Image classification data set "dataset" (RobertoContrerasM/IA_PYTHON_EVALUACION_RCCM on GitHub). Class labels (3): camiones, coches, motocicleta.

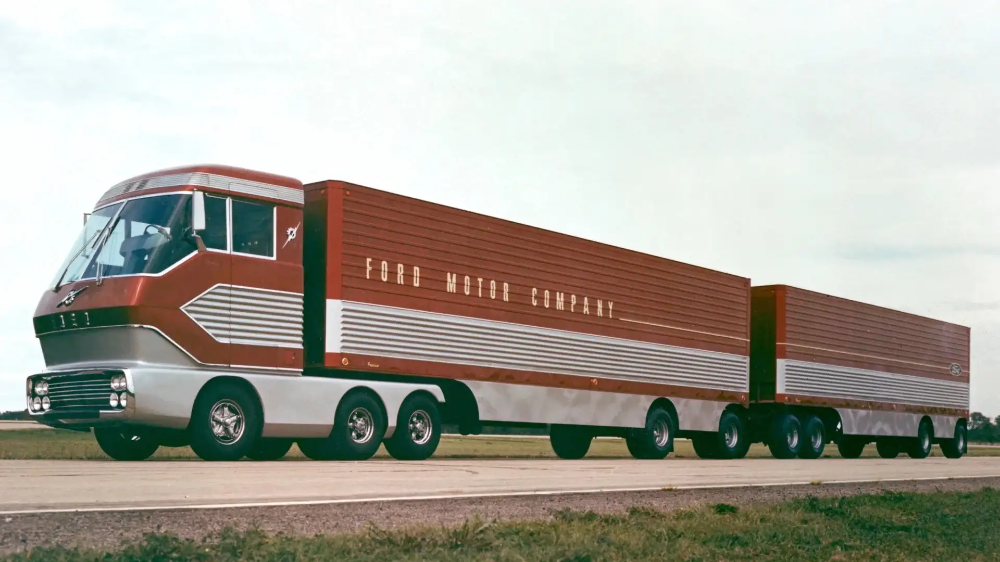
Label: camiones

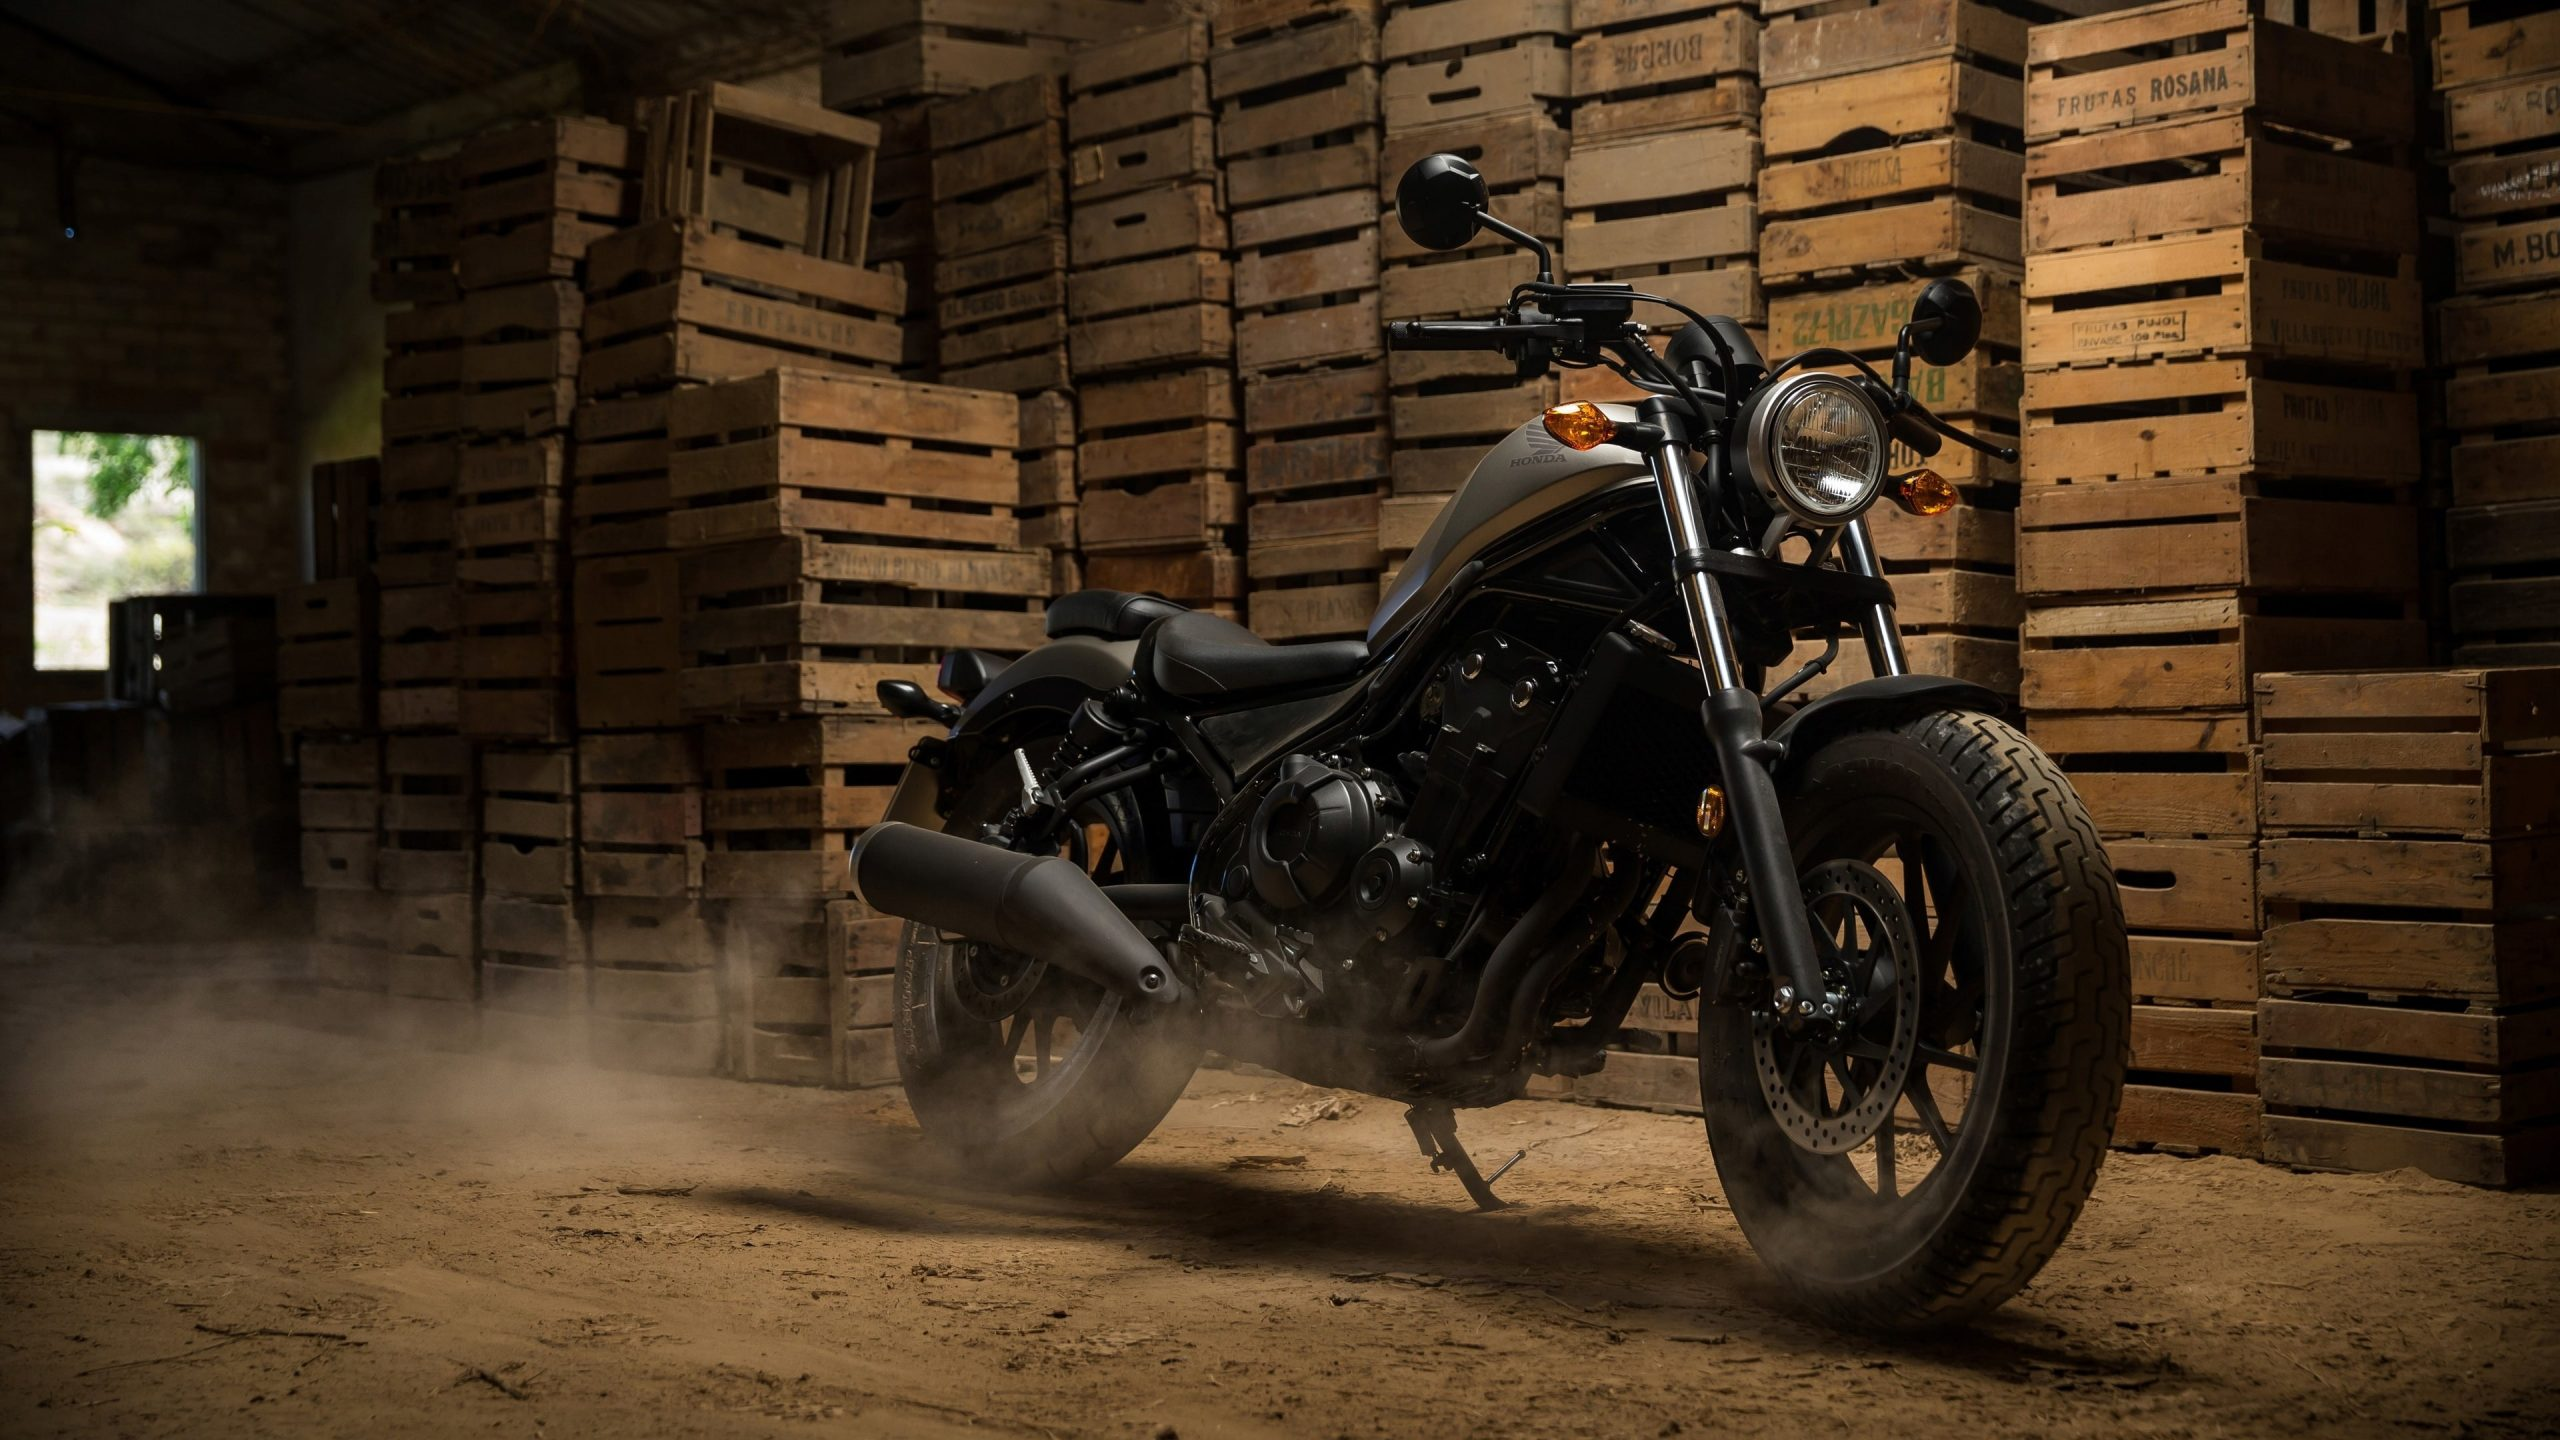
Label: motocicleta

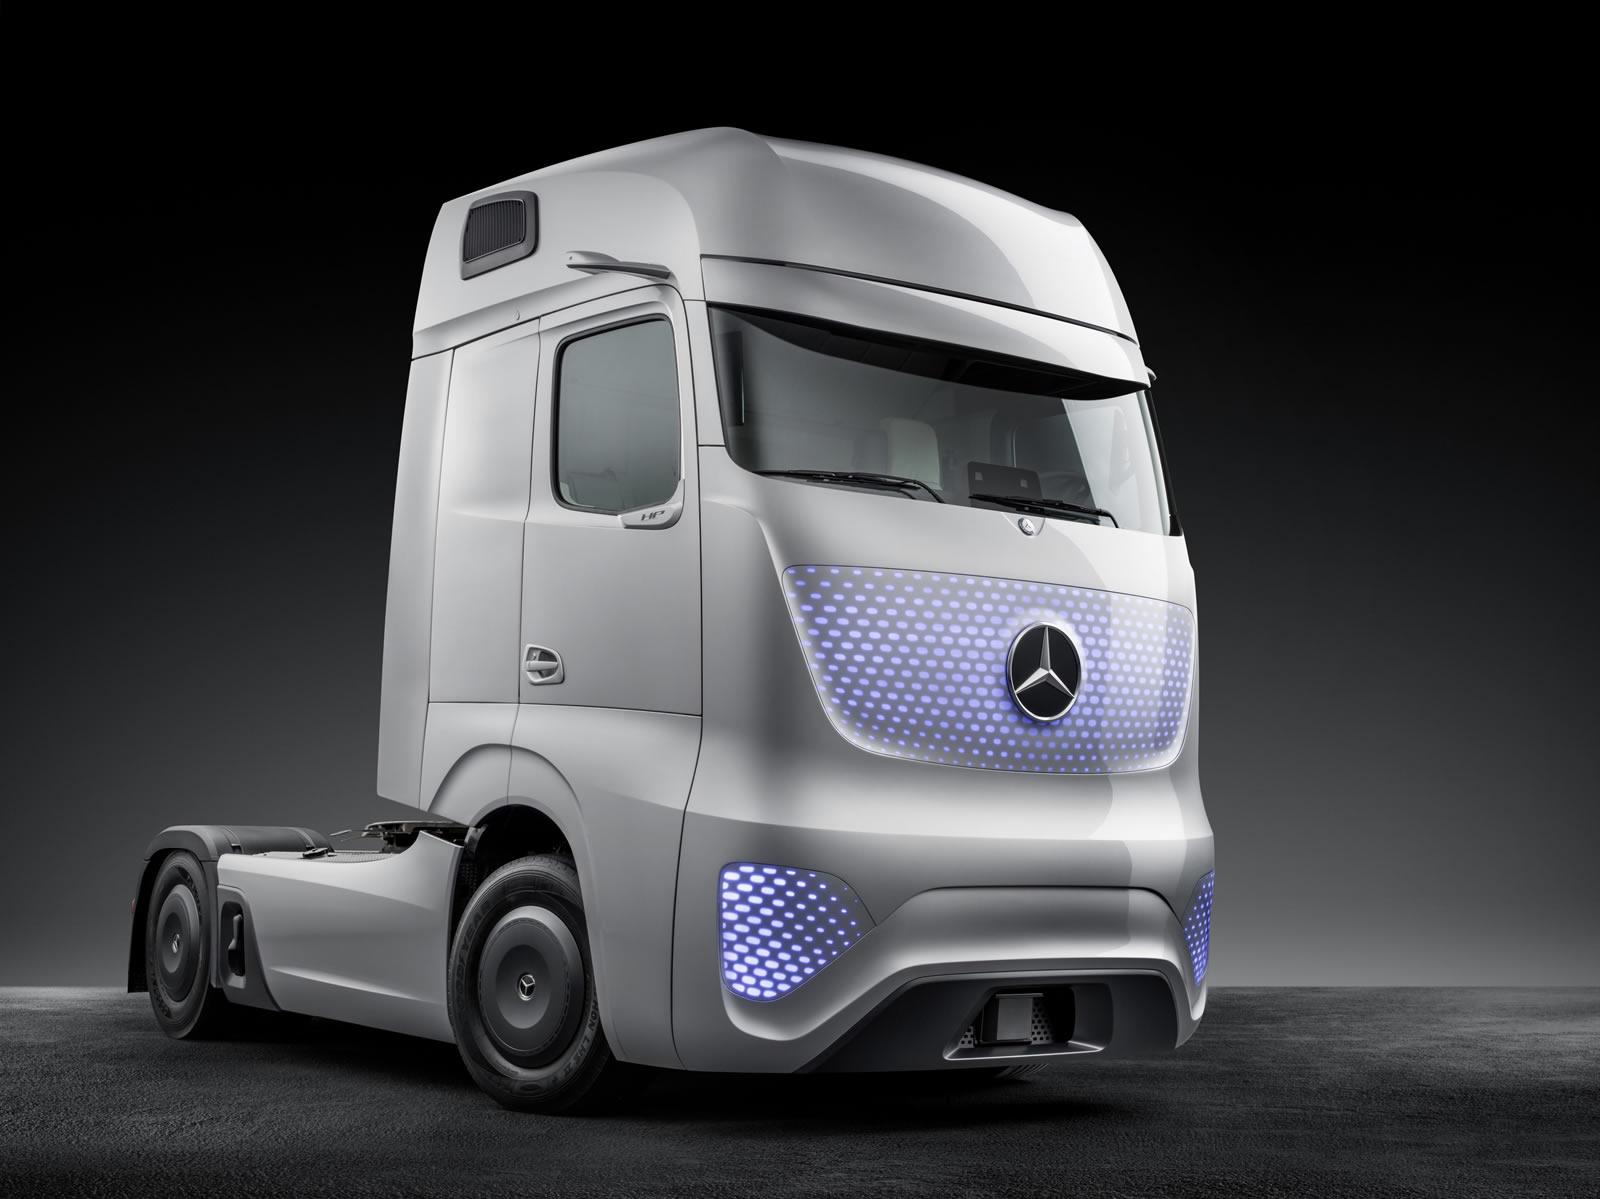
Label: camiones

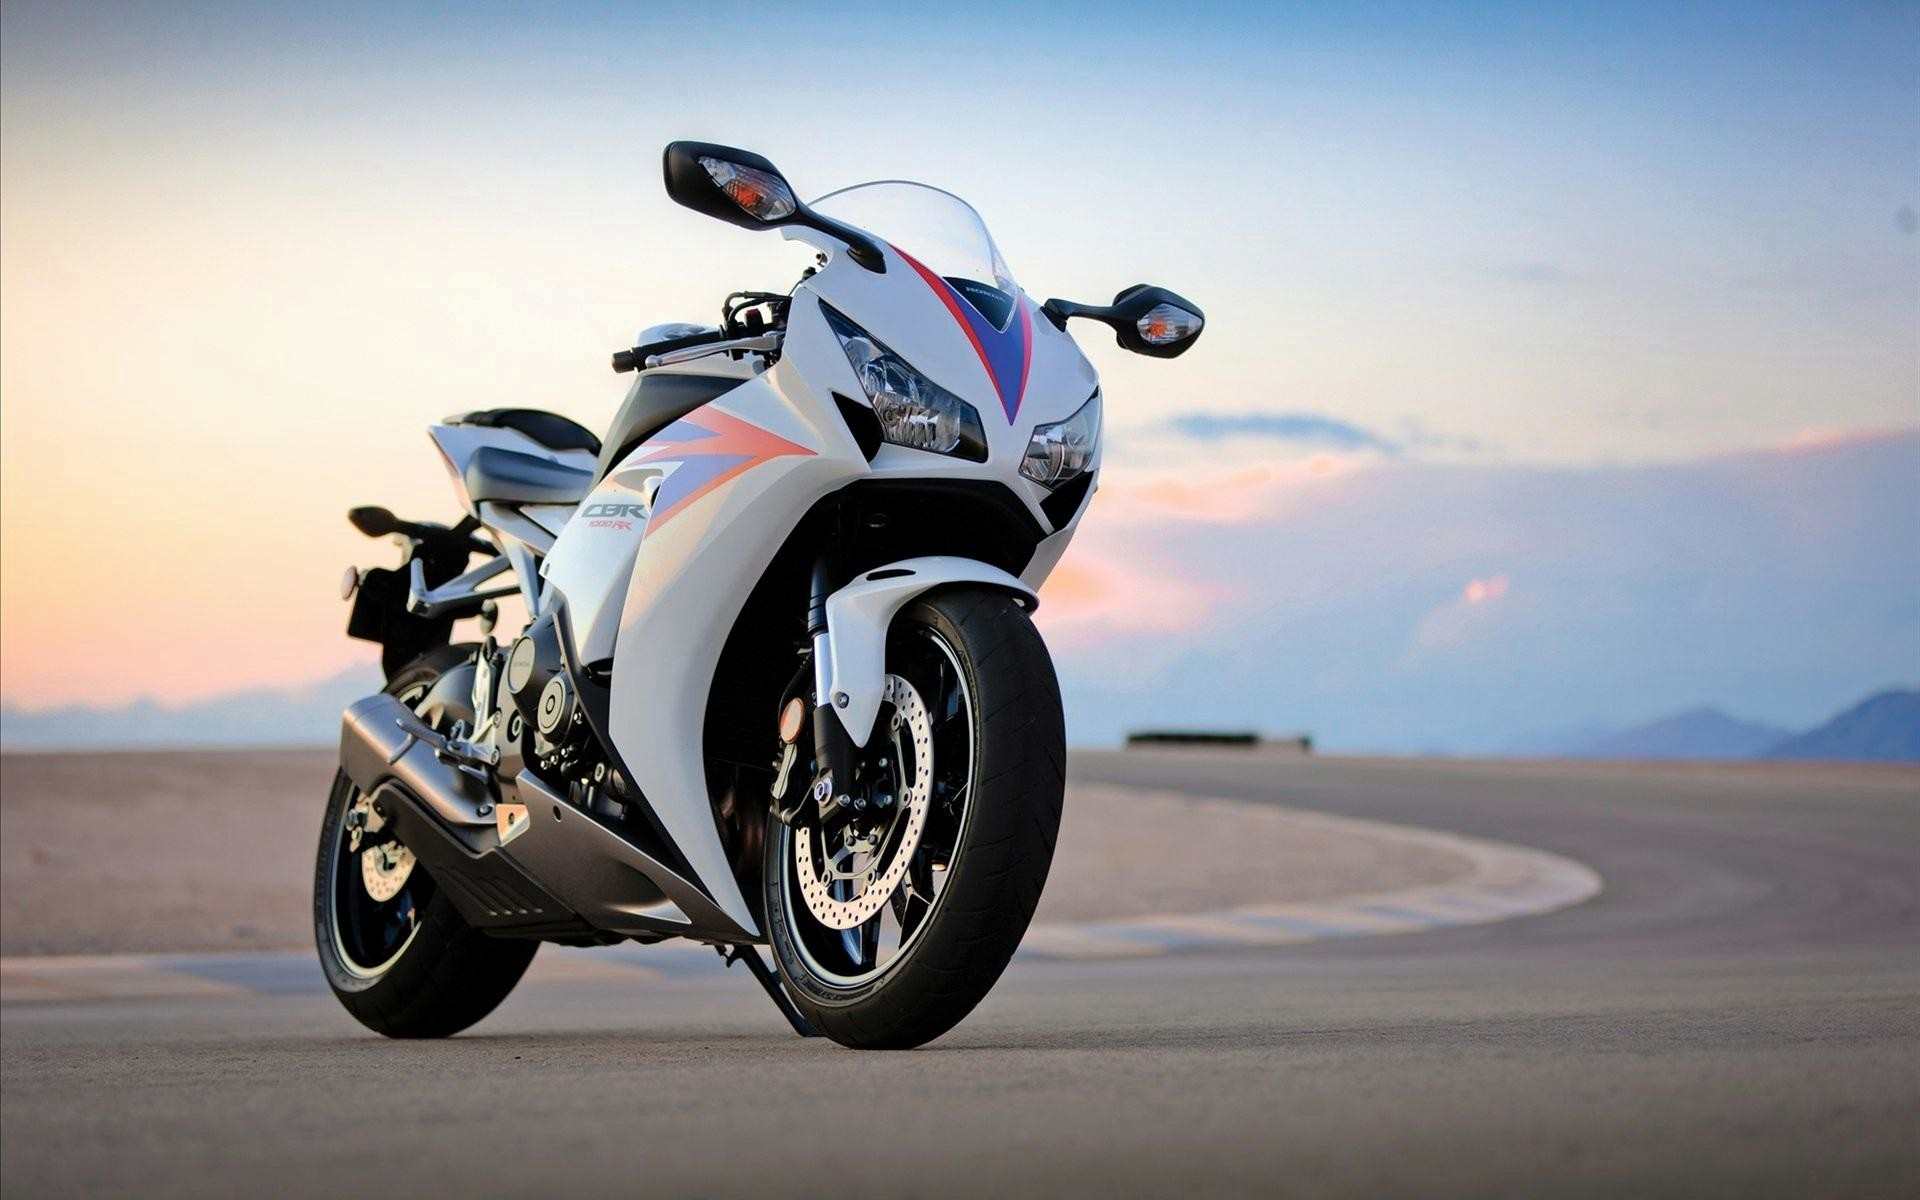
Label: motocicleta

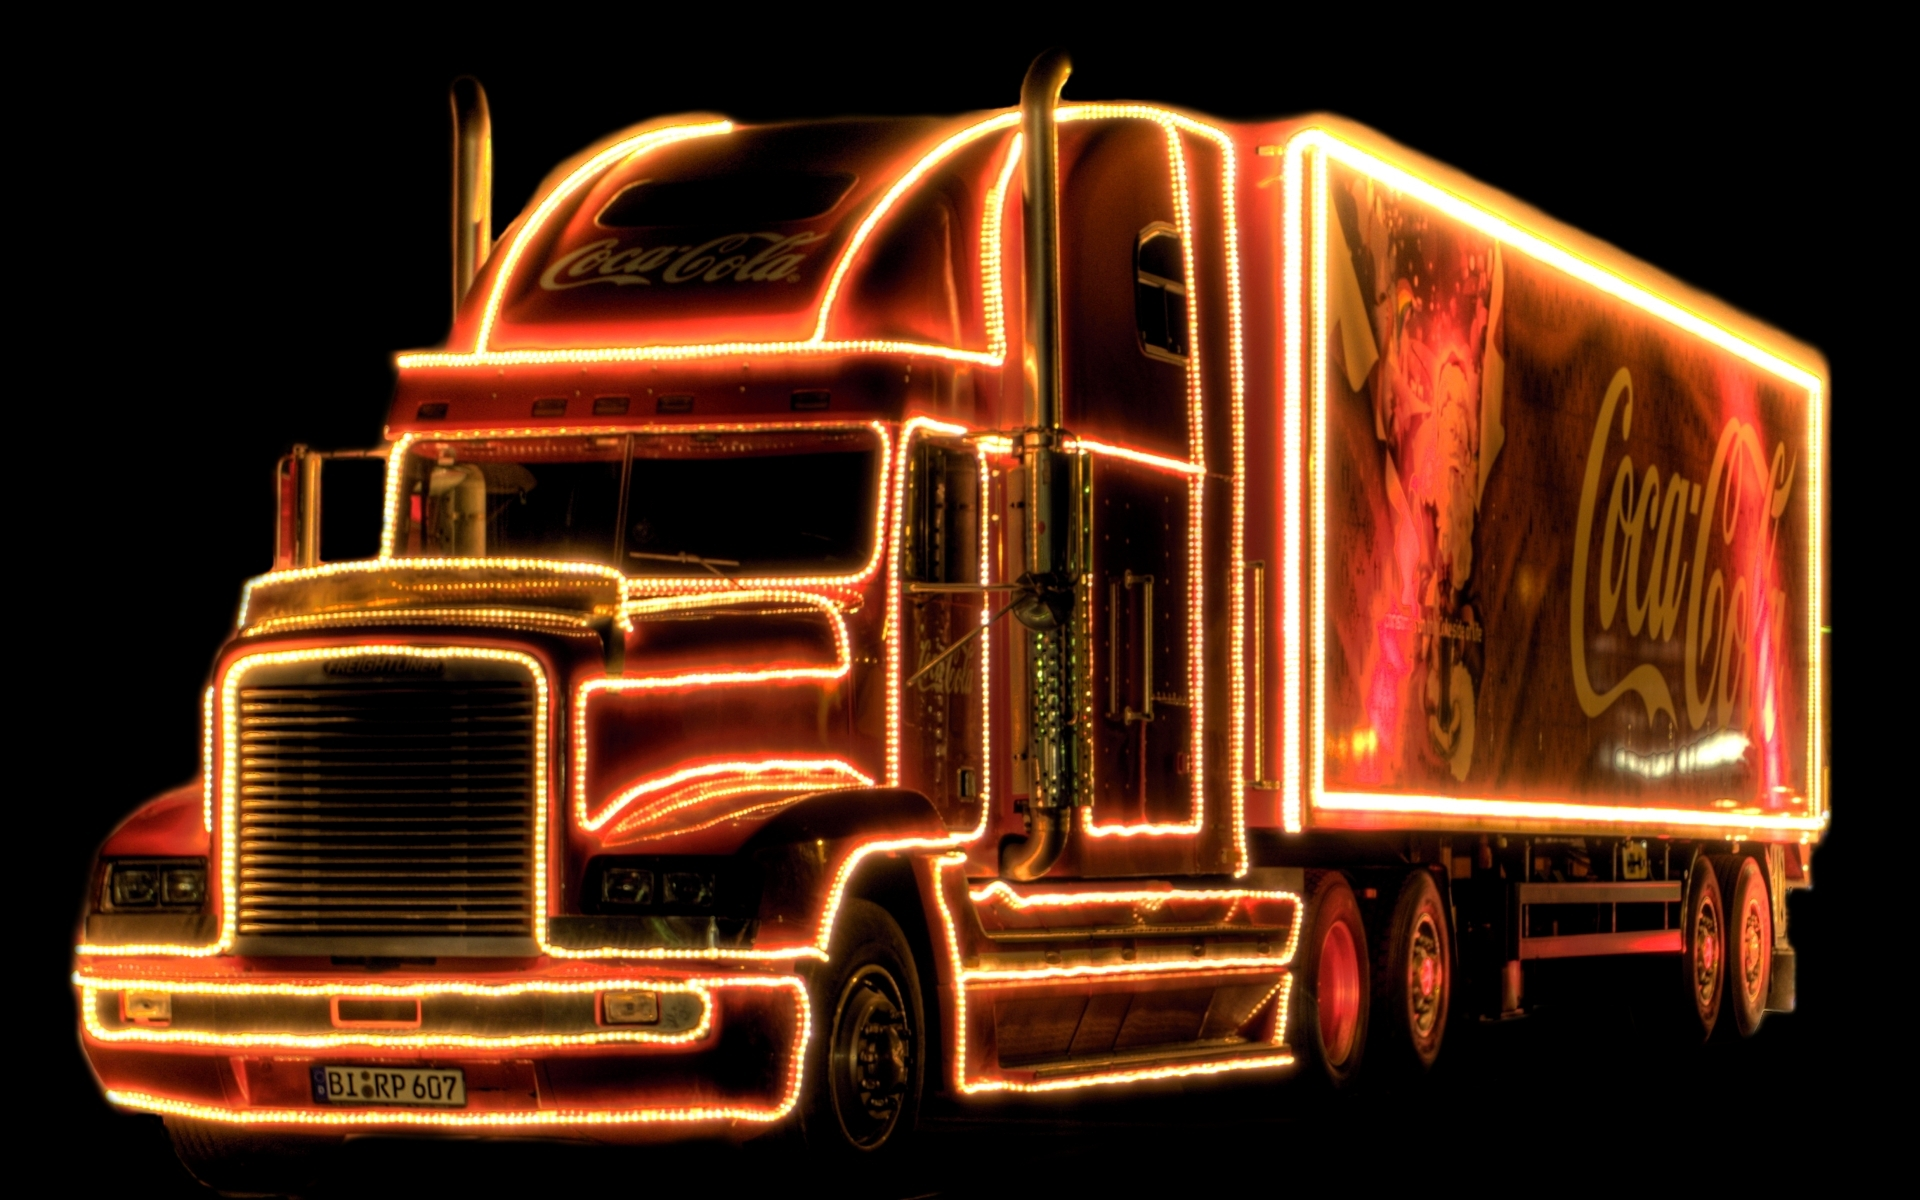
Label: camiones

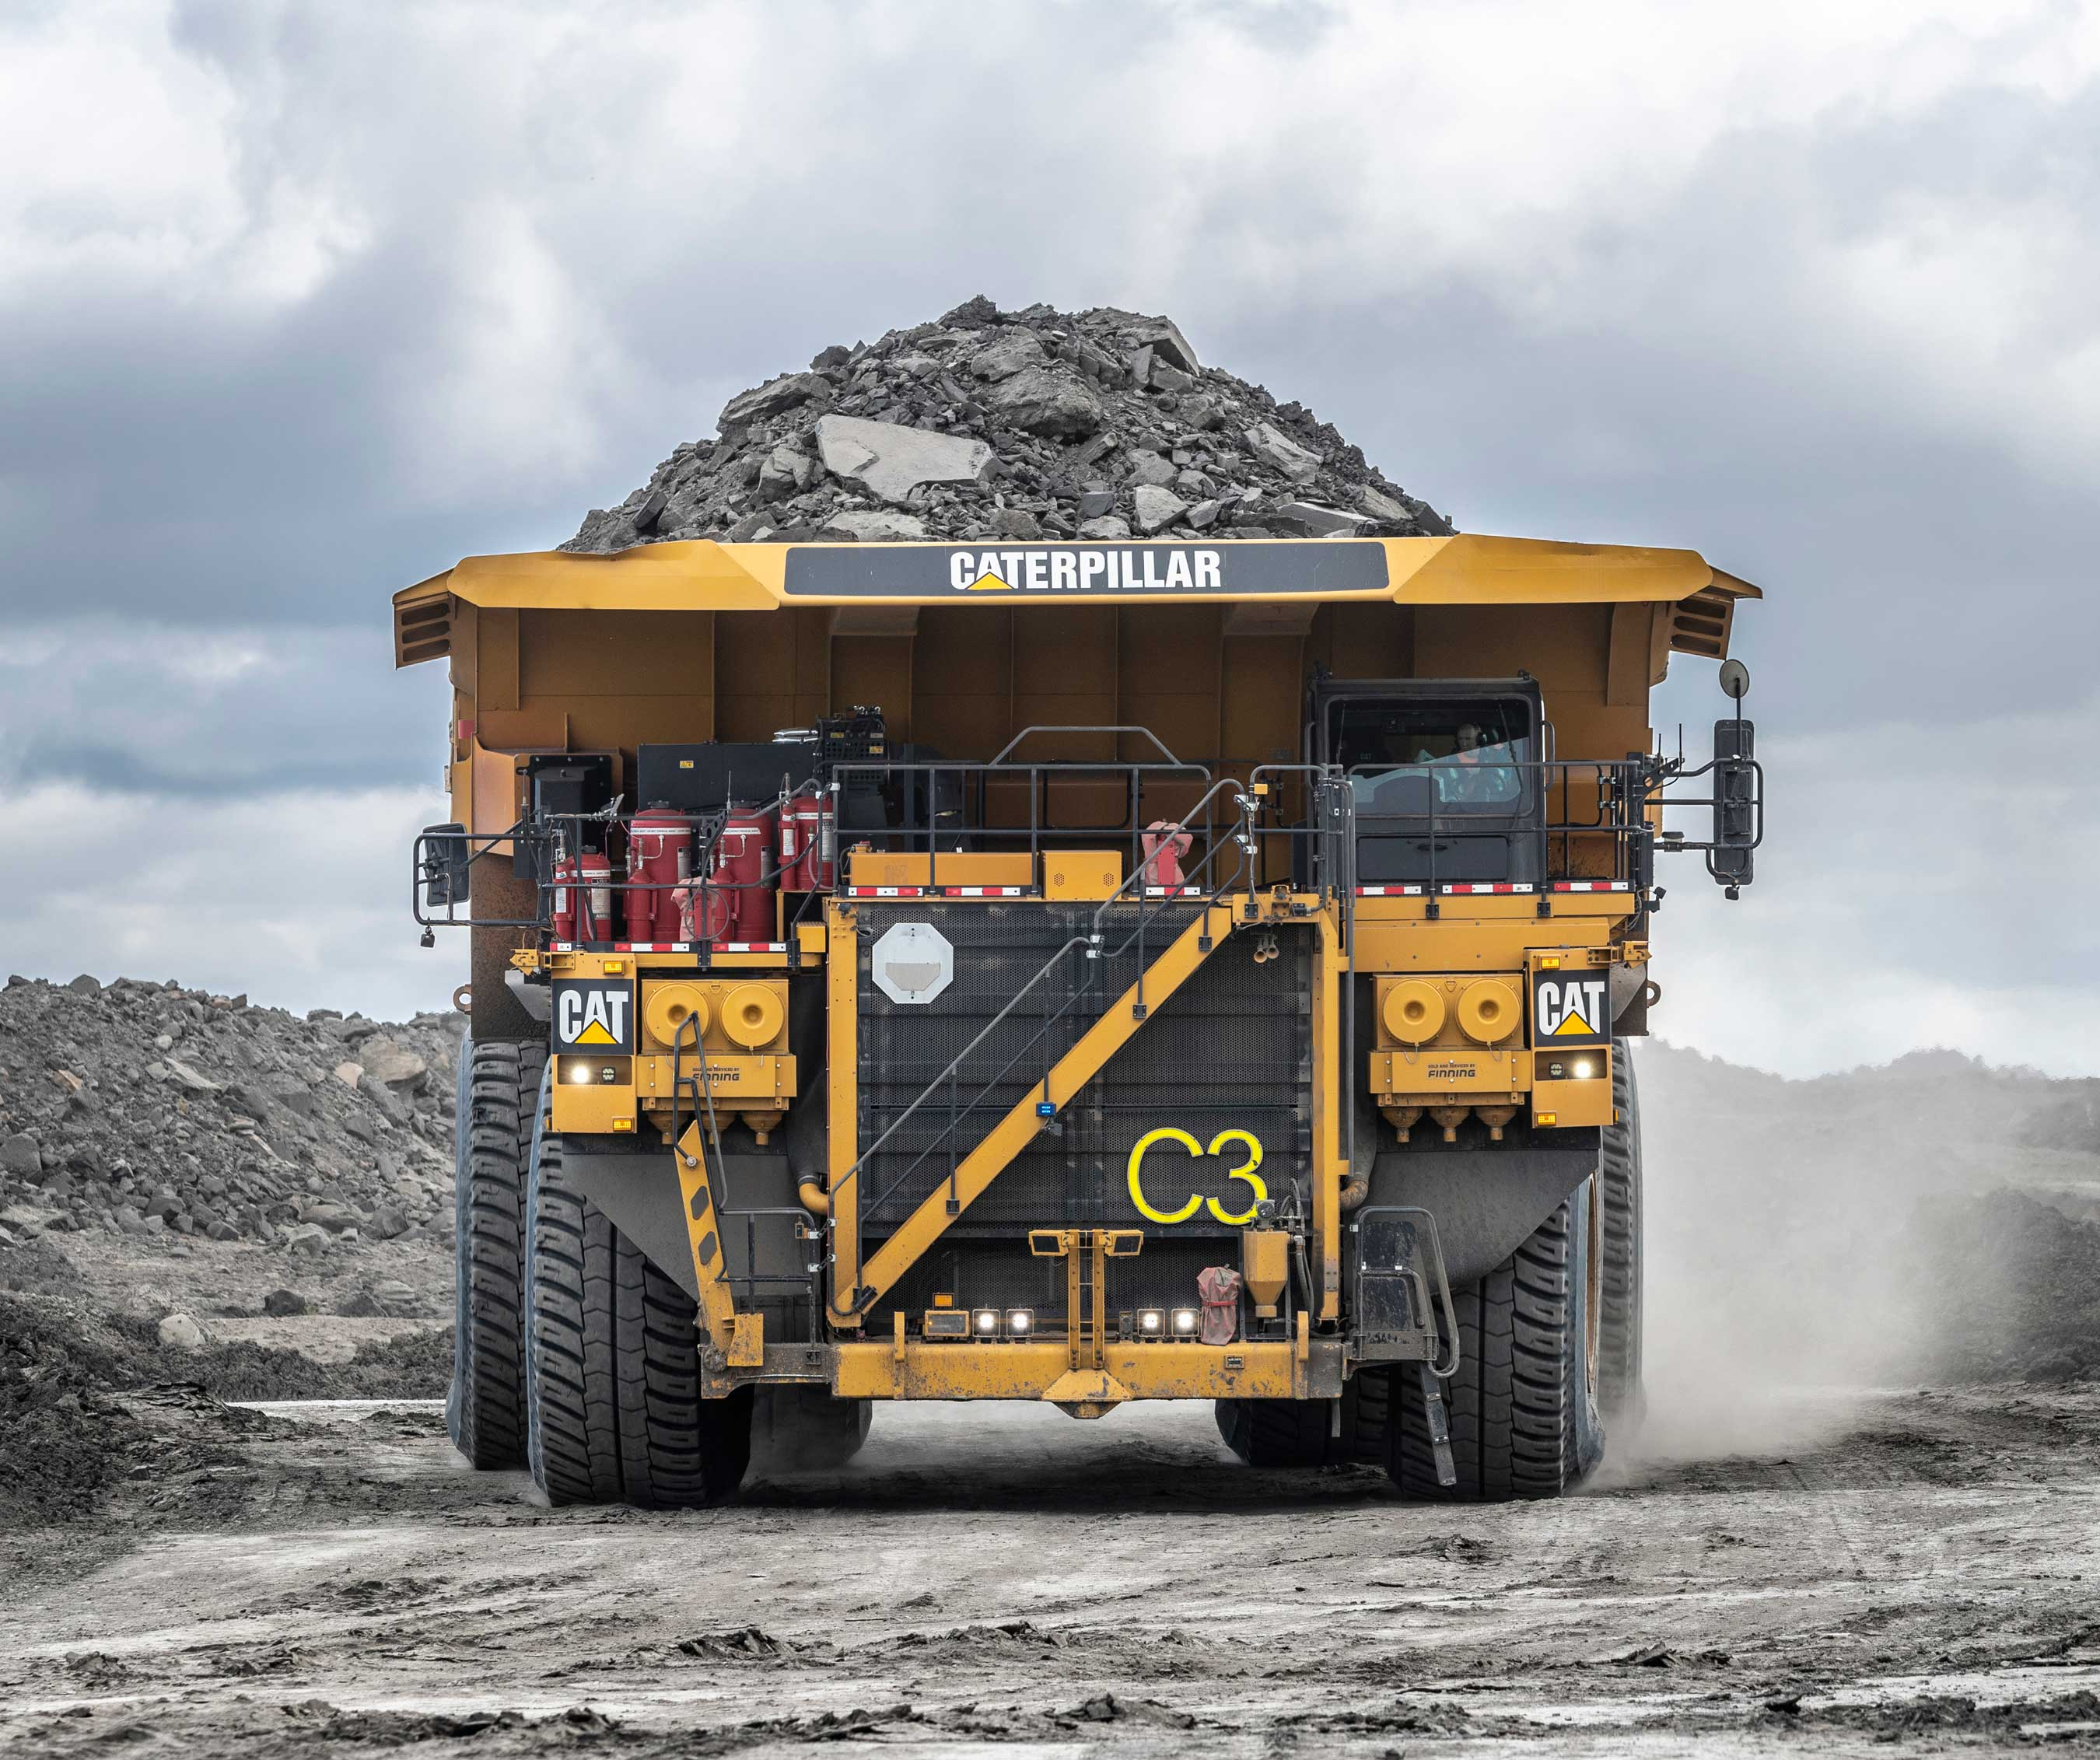
Label: camiones
